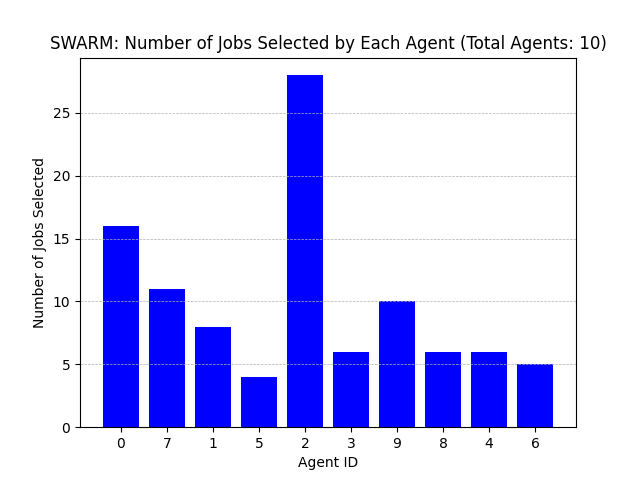

Data behind this chart, as committed beside it:
Agent ID, Number of Jobs Selected
0, 16
7, 11
1, 8
5, 4
2, 28
3, 6
9, 10
8, 6
4, 6
6, 5
